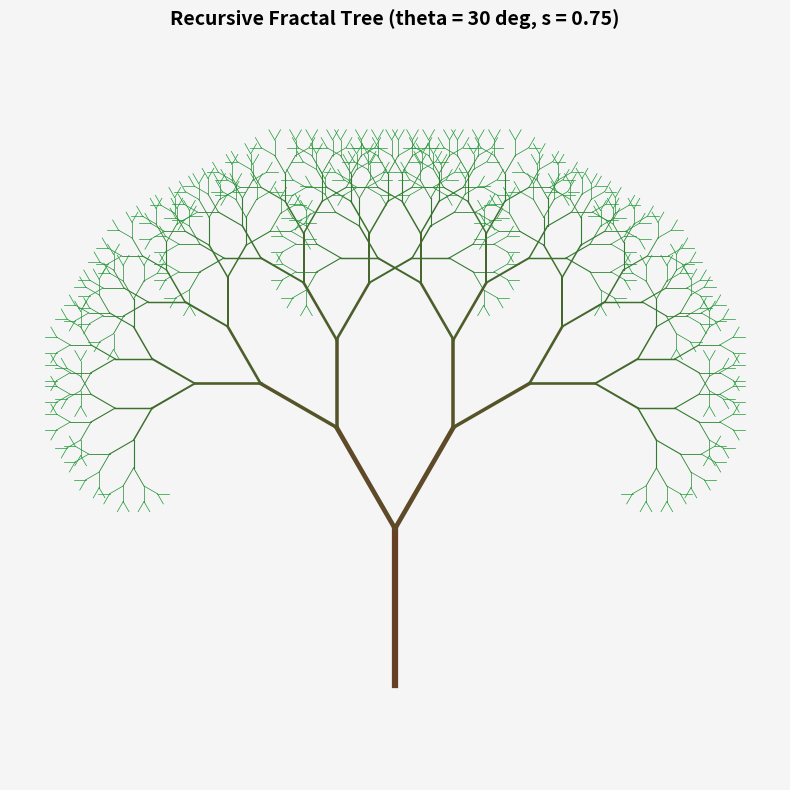

Write the Python code that produced this figure.
import math
import matplotlib
matplotlib.use('Agg')
import matplotlib.pyplot as plt

def draw_branch(ax, x0, y0, length, angle, depth, max_depth, min_length, theta, s):
    # Termination criteria
    if depth > max_depth or length < min_length:
        return
    
    # Calculate end point of branch segment
    x1 = x0 + length * math.cos(angle)
    y1 = y0 + length * math.sin(angle)
    
    # Color transition: Brown for trunk, green for leaves
    trunk_color = (0.4, 0.25, 0.15)
    leaf_color = (0.1, 0.6, 0.2)
    t = (depth - 1) / max(1, max_depth - 1)
    color = tuple((1 - t) * tc + t * lc for tc, lc in zip(trunk_color, leaf_color))
    
    linewidth = max(0.5, 4.5 * (0.75 ** (depth - 1)))
    
    # Plot branch segment
    ax.plot([x0, x1], [y0, y1], color=color, linewidth=linewidth)
    
    # Recurse child branches
    draw_branch(ax, x1, y1, length * s, angle + theta, depth + 1, max_depth, min_length, theta, s)
    draw_branch(ax, x1, y1, length * s, angle - theta, depth + 1, max_depth, min_length, theta, s)

def main():
    theta = math.pi / 6      # 30 degrees rotation
    s = 0.75                 # scaling factor
    max_depth = 10           # max recursion depth
    min_length = 0.02        # minimum branch length to draw
    
    fig, ax = plt.subplots(figsize=(8, 8), facecolor='#F5F5F5')
    ax.set_facecolor('#F5F5F5')
    
    print("=== DRAWING RECURSIVE FRACTAL TREE ===")
    draw_branch(ax, 0.0, 0.0, 1.0, math.pi / 2, 1, max_depth, min_length, theta, s)
    
    ax.axis('equal')
    ax.axis('off')
    ax.set_title("Recursive Fractal Tree (theta = 30 deg, s = 0.75)", fontsize=14, fontweight='bold')
    
    plt.tight_layout()
    plt.savefig("question2_fractal_tree.png", dpi=300, facecolor=fig.get_facecolor(), edgecolor='none')
    print("Fractal tree rendering saved to question2_fractal_tree.png")

if __name__ == "__main__":
    main()
